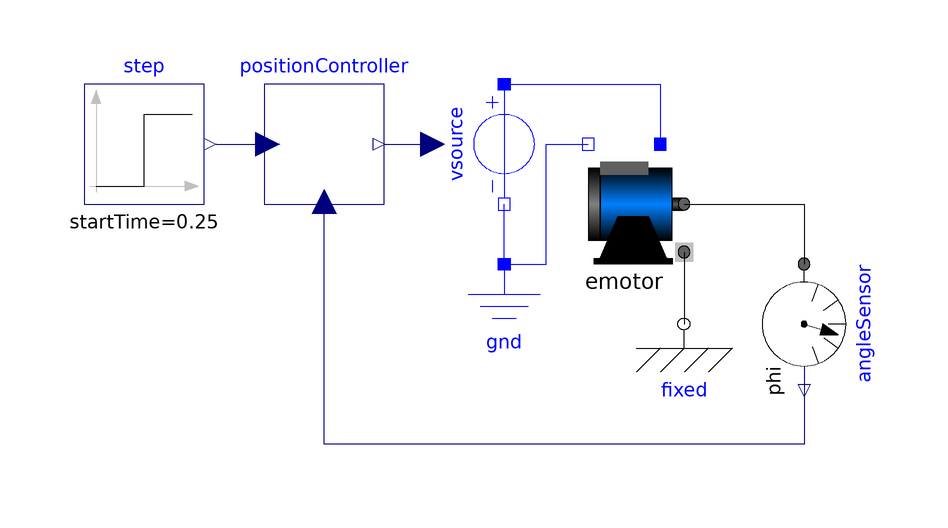

This picture is the connection diagram that the Modelica source below describes through its graphical annotations.

model DCMotorPosition "Simple DC motor servo"
  extends Modelica.Icons.Example;
  import Modelica.Electrical.Analog;
  import Modelica.Mechanics.Rotational;
  parameter Real kp = 25 "Proportional gain";
  OpenBLDC.Machines.BrushedDC emotor annotation(
    Placement(visible = true, transformation(origin = {30, -10}, extent = {{-10, -10}, {10, 10}}, rotation = 0)));
  Modelica.Electrical.Analog.Sources.SignalVoltage vsource annotation(
    Placement(visible = true, transformation(origin = {10, 0}, extent = {{-10, 10}, {10, -10}}, rotation = -90)));
  Modelica.Electrical.Analog.Basic.Ground gnd annotation(
    Placement(visible = true, transformation(origin = {10, -30}, extent = {{-10, -10}, {10, 10}}, rotation = 0)));
  Modelica.Mechanics.Rotational.Components.Fixed fixed annotation(
    Placement(visible = true, transformation(origin = {40, -30}, extent = {{-10, -10}, {10, 10}}, rotation = 0)));
  Modelica.Mechanics.Rotational.Sensors.AngleSensor angleSensor annotation(
    Placement(visible = true, transformation(origin = {60, -30}, extent = {{-10, -10}, {10, 10}}, rotation = -90)));
  Modelica.Blocks.Sources.Step step(height = 1, startTime = 0.25)  annotation(
    Placement(visible = true, transformation(origin = {-50, 0}, extent = {{-10, -10}, {10, 10}}, rotation = 0)));
  replaceable OpenBLDC.Blocks.ClosedLoop.ProportionalContinous positionController annotation(
    Placement(visible = true, transformation(origin = {-20, 0}, extent = {{-10, -10}, {10, 10}}, rotation = 0)));
equation
  connect(gnd.p, emotor.pin_n) annotation(
    Line(points = {{10, -20}, {17, -20}, {17, 0}, {24, 0}}, color = {0, 0, 255}));
  connect(gnd.p, vsource.n) annotation(
    Line(points = {{10, -20}, {10, -10}}, color = {0, 0, 255}));
  connect(vsource.p, emotor.pin_p) annotation(
    Line(points = {{10, 10}, {36, 10}, {36, 0}}, color = {0, 0, 255}));
  connect(emotor.support, fixed.flange) annotation(
    Line(points = {{40, -18}, {40, -30}}));
  connect(emotor.flange, angleSensor.flange) annotation(
    Line(points = {{40, -10}, {60, -10}, {60, -20}}));
  connect(step.y, positionController.r) annotation(
    Line(points = {{-38, 0}, {-30, 0}}, color = {0, 0, 127}));
  connect(positionController.u, vsource.v) annotation(
    Line(points = {{-10, 0}, {-2, 0}}, color = {0, 0, 127}));
  connect(angleSensor.phi, positionController.y) annotation(
    Line(points = {{60, -40}, {60, -50}, {-20, -50}, {-20, -10}}, color = {0, 0, 127}));
initial equation
  emotor.phiMechanical = 0;
end DCMotorPosition;